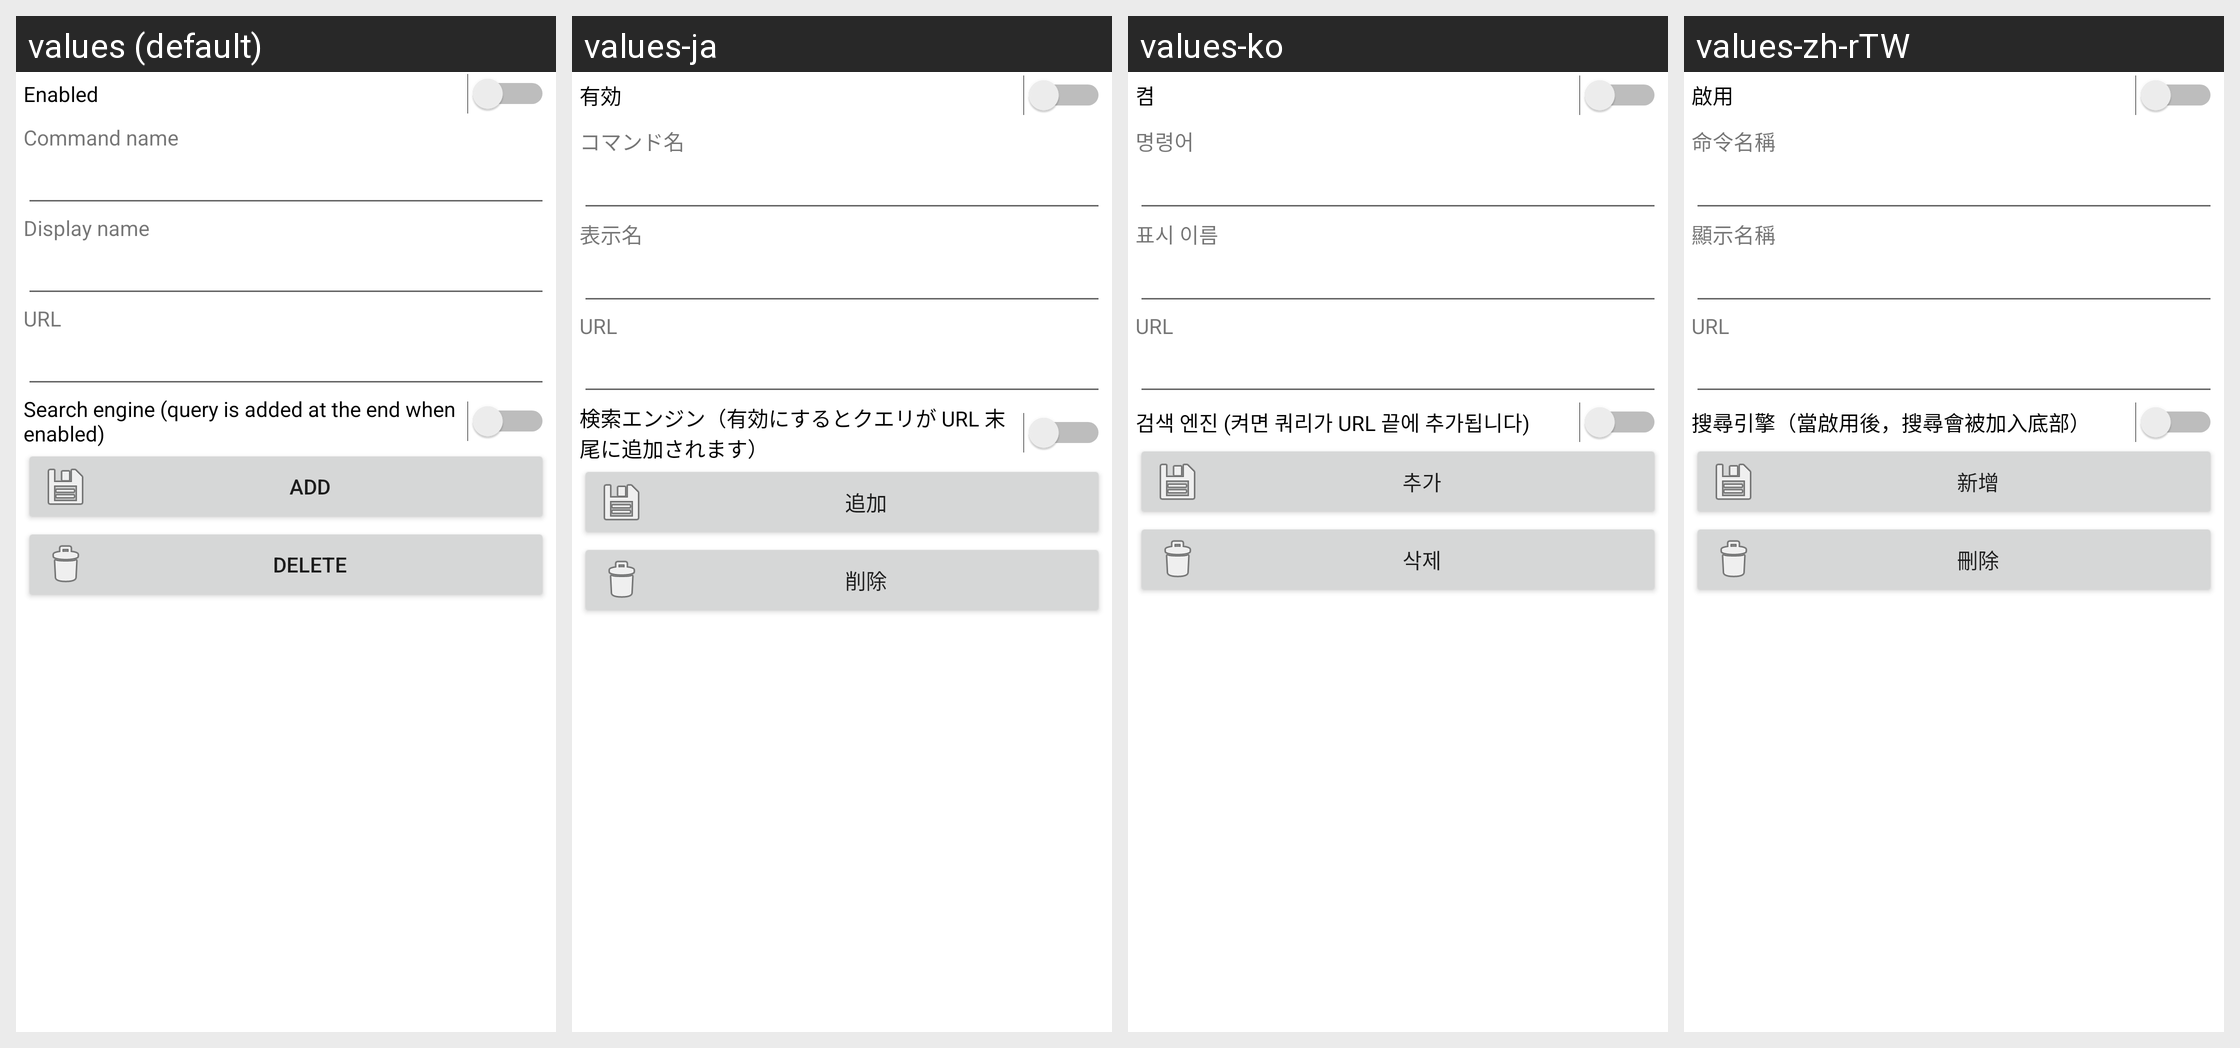

Here is an Android app screen in its default locale and in the app's own translations. Write out the translated-string differences for the strings that appear on this screen.
Android screen res/layout/preferences_custom_web_each_body.xml rendered under 4 locales, left to right: values (default), values-ja, values-ko, values-zh-rTW. Device: Nexus 5 (rendered at 1080×1920; each locale shown at half size, 540×960, under a caption strip naming it); theme Theme.MaterialComponents.DayNight.NoActionBar.
Other locales in the repository, not shown: values-zh-rCN.
Strings drawn on this screen, with the default value and each locale's value (text and hints the layout hard-codes, and strings that could not be matched under every locale, appear in the picture but are not listed):

preferences_url_property_enabled
  values: Enabled
  values-ja: 有効
  values-ko: 켬
  values-zh-rTW: 啟用

preferences_url_column_command_name
  values: Command name
  values-ja: コマンド名
  values-ko: 명령어
  values-zh-rTW: 命令名稱

preferences_url_column_display_name
  values: Display name
  values-ja: 表示名
  values-ko: 표시 이름
  values-zh-rTW: 顯示名稱

preferences_url_column_url
  values: URL
  values-ja: URL
  values-ko: URL
  values-zh-rTW: URL

preferences_url_column_has_query
  values: Search engine (query is added at the end when enabled)
  values-ja: 検索エンジン（有効にするとクエリが URL 末尾に追加されます）
  values-ko: 검색 엔진 (켜면 쿼리가 URL 끝에 추가됩니다)
  values-zh-rTW: 搜尋引擎（當啟用後，搜尋會被加入底部）

button_add
  values: Add
  values-ja: 追加
  values-ko: 추가
  values-zh-rTW: 新增

button_delete
  values: Delete
  values-ja: 削除
  values-ko: 삭제
  values-zh-rTW: 刪除
